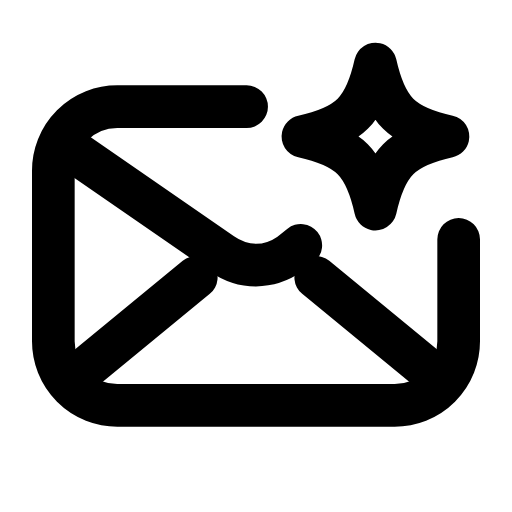
t = 0.00 s
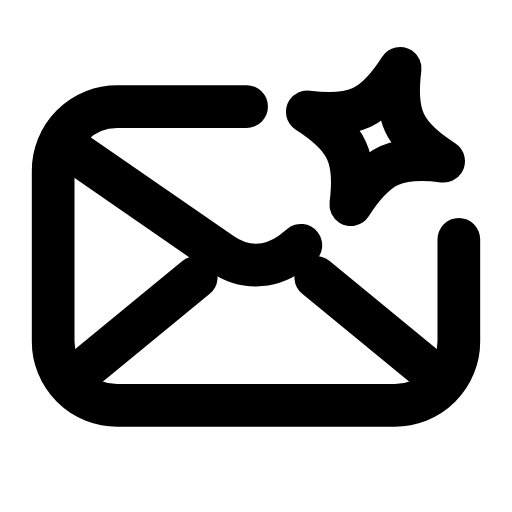
t = 0.28 s
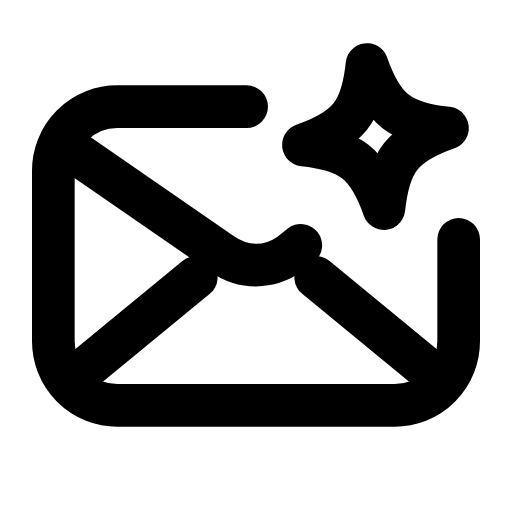
t = 0.56 s
t = 0.80 s: frame unchanged from t = 0.00 s, image omitted
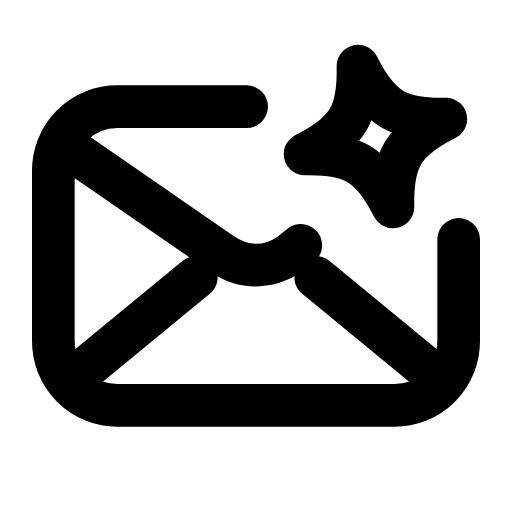
t = 1.09 s
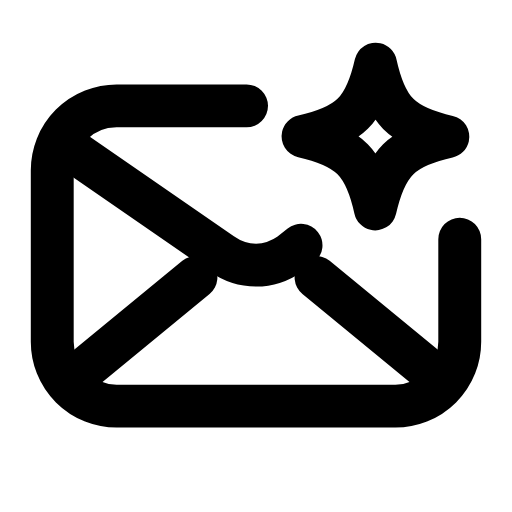
t = 1.39 s

The animated SVG that drew these frames (rendered in a browser with its animation timeline set to each time). Animation: 2 SMIL elements (animateTransform=2); one cycle of 1.65 s, repeats indefinitely.

<svg xmlns="http://www.w3.org/2000/svg" width="24" height="24" viewBox="0 0 24 24" fill="none"><g transform="translate(12 12)"><g><animateTransform attributeName="transform" type="scale" values="1;1.03;1;1;1;1;1.03;1;1" keyTimes="0;0.117;0.225;0.45;0.6;0.75;0.822;0.9;1" dur="1.65s" repeatCount="indefinite" calcMode="spline" keySplines="0.16 1 0.3 1;0.16 1 0.3 1;0.16 1 0.3 1;0.16 1 0.3 1;0.16 1 0.3 1;0.16 1 0.3 1;0.16 1 0.3 1;0.16 1 0.3 1"/><g transform="translate(-12 -12)"><g><path stroke="currentColor" stroke-width="2" stroke-linecap="round" stroke-linejoin="round" fill="none" d="M11.56 5L5.5 5A3 3 0 0 0 2.5 8L2.5 16A3 3 0 0 0 5.5 19L18.5 19A3 3 0 0 0 21.5 16L21.5 11.22"></path><path stroke="currentColor" stroke-width="2" stroke-linecap="round" stroke-linejoin="round" fill="none" d="M3.6 17.6L9.2 13M20.4 17.6L14.8 13"></path><path stroke="currentColor" stroke-width="2" stroke-linecap="round" stroke-linejoin="round" fill="none" d="M3.6 7.2L10.4 11.9C11.4 12.6 12.6 12.6 13.6 11.9L14.1 11.5"></path></g></g></g></g><path stroke="currentColor" stroke-width="2" stroke-linecap="round" stroke-linejoin="round" fill="none" d="M17.6 3C18.09 5.18 18.82 5.91 21 6.4C18.82 6.89 18.09 7.62 17.6 9.8C17.11 7.62 16.38 6.89 14.2 6.4C16.38 5.91 17.11 5.18 17.6 3Z"><animateTransform attributeName="transform" type="rotate" values="0 17.6 6.4;20 17.6 6.4;-14 17.6 6.4;0 17.6 6.4;0 17.6 6.4;-14 17.6 6.4;20 17.6 6.4;0 17.6 6.4;0 17.6 6.4" keyTimes="0;0.2475;0.324;0.45;0.6;0.684;0.735;0.9;1" dur="1.65s" repeatCount="indefinite" calcMode="spline" keySplines="0.16 1 0.3 1;0.16 1 0.3 1;0.16 1 0.3 1;0.16 1 0.3 1;0.16 1 0.3 1;0.16 1 0.3 1;0.16 1 0.3 1;0.16 1 0.3 1"/></path></svg>
